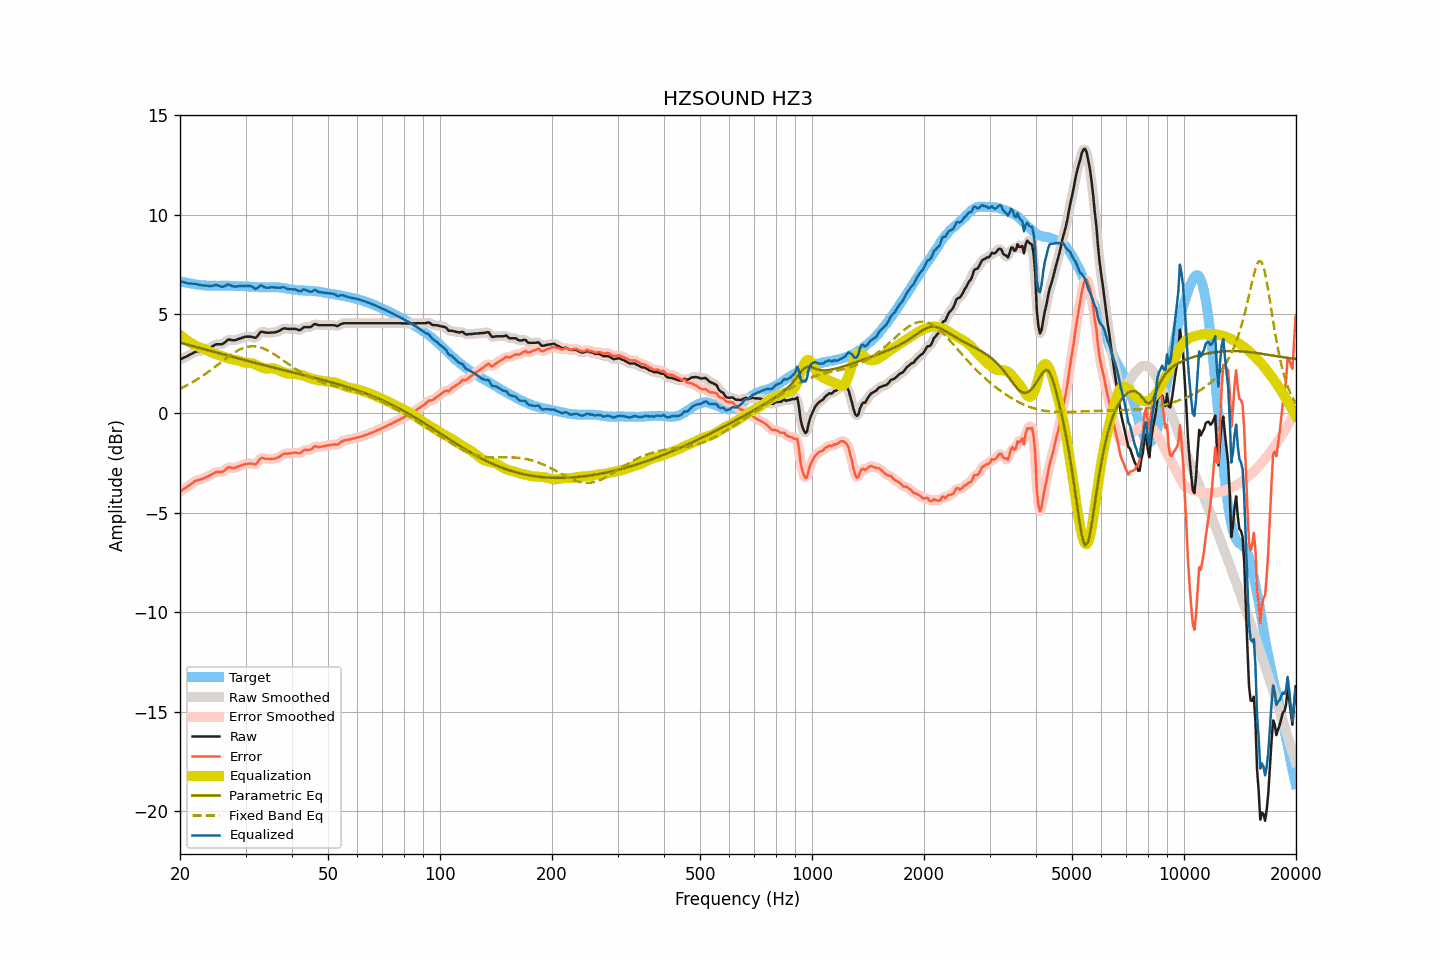

Data behind this chart, as committed beside it:
frequency, raw, smoothed, error, error_smoothed, equalization, parametric_eq, fixed_band_eq, equalized_raw, equalized_smoothed, target
20.00, 2.71, 2.72, -3.94, -3.93, 3.95, 3.56, 1.25, 6.66, 6.66, 6.65
20.20, 2.75, 2.75, -3.87, -3.88, 3.88, 3.54, 1.29, 6.63, 6.63, 6.63
20.40, 2.79, 2.79, -3.81, -3.82, 3.82, 3.52, 1.33, 6.61, 6.61, 6.61
20.61, 2.83, 2.83, -3.76, -3.77, 3.76, 3.50, 1.37, 6.59, 6.58, 6.60
20.81, 2.86, 2.87, -3.71, -3.71, 3.70, 3.48, 1.41, 6.56, 6.56, 6.58
21.02, 2.90, 2.91, -3.66, -3.66, 3.64, 3.45, 1.45, 6.54, 6.55, 6.57
21.23, 2.95, 2.95, -3.59, -3.60, 3.59, 3.43, 1.49, 6.54, 6.54, 6.55
21.44, 2.99, 2.99, -3.54, -3.54, 3.54, 3.41, 1.54, 6.53, 6.53, 6.54
21.66, 3.03, 3.04, -3.49, -3.48, 3.49, 3.39, 1.58, 6.52, 6.53, 6.53
21.87, 3.08, 3.08, -3.42, -3.43, 3.44, 3.37, 1.63, 6.53, 6.52, 6.50
22.09, 3.11, 3.11, -3.38, -3.39, 3.40, 3.34, 1.68, 6.52, 6.51, 6.49
22.31, 3.12, 3.13, -3.36, -3.36, 3.37, 3.32, 1.73, 6.49, 6.49, 6.48
22.54, 3.13, 3.14, -3.34, -3.34, 3.33, 3.30, 1.78, 6.47, 6.47, 6.47
22.76, 3.15, 3.15, -3.31, -3.31, 3.30, 3.28, 1.84, 6.46, 6.45, 6.46
22.99, 3.16, 3.17, -3.29, -3.28, 3.27, 3.25, 1.89, 6.44, 6.44, 6.45
23.22, 3.19, 3.19, -3.25, -3.25, 3.24, 3.23, 1.95, 6.44, 6.44, 6.44
23.45, 3.22, 3.22, -3.22, -3.22, 3.21, 3.21, 2.00, 6.44, 6.43, 6.44
23.69, 3.25, 3.25, -3.18, -3.18, 3.17, 3.19, 2.06, 6.43, 6.43, 6.43
23.92, 3.28, 3.29, -3.14, -3.14, 3.13, 3.17, 2.12, 6.42, 6.42, 6.43
24.16, 3.32, 3.33, -3.10, -3.10, 3.09, 3.14, 2.18, 6.41, 6.42, 6.43
24.40, 3.37, 3.37, -3.05, -3.05, 3.05, 3.12, 2.24, 6.43, 6.43, 6.43
24.65, 3.41, 3.42, -3.01, -3.01, 3.02, 3.10, 2.30, 6.44, 6.44, 6.43
24.89, 3.46, 3.46, -2.96, -2.97, 3.00, 3.08, 2.36, 6.46, 6.46, 6.42
25.14, 3.48, 3.48, -2.94, -2.94, 2.97, 3.06, 2.42, 6.46, 6.45, 6.42
25.39, 3.48, 3.48, -2.94, -2.94, 2.95, 3.03, 2.49, 6.43, 6.43, 6.42
25.65, 3.48, 3.48, -2.94, -2.94, 2.92, 3.01, 2.55, 6.40, 6.40, 6.42
25.91, 3.48, 3.49, -2.95, -2.93, 2.89, 2.99, 2.61, 6.37, 6.38, 6.43
26.16, 3.52, 3.53, -2.90, -2.90, 2.86, 2.97, 2.67, 6.38, 6.39, 6.43
26.43, 3.58, 3.59, -2.85, -2.84, 2.83, 2.95, 2.74, 6.41, 6.42, 6.43
26.69, 3.65, 3.65, -2.77, -2.77, 2.81, 2.92, 2.80, 6.46, 6.46, 6.43
26.96, 3.71, 3.70, -2.71, -2.73, 2.78, 2.90, 2.86, 6.49, 6.48, 6.43
27.23, 3.71, 3.71, -2.71, -2.71, 2.75, 2.88, 2.91, 6.47, 6.47, 6.42
27.50, 3.69, 3.70, -2.73, -2.72, 2.73, 2.86, 2.97, 6.43, 6.43, 6.42
27.77, 3.68, 3.69, -2.74, -2.74, 2.71, 2.84, 3.02, 6.40, 6.40, 6.42
28.05, 3.68, 3.69, -2.74, -2.73, 2.70, 2.82, 3.08, 6.38, 6.38, 6.42
28.33, 3.70, 3.70, -2.71, -2.71, 2.68, 2.79, 3.12, 6.39, 6.39, 6.41
28.62, 3.73, 3.73, -2.67, -2.68, 2.67, 2.77, 3.17, 6.40, 6.40, 6.41
28.90, 3.76, 3.76, -2.64, -2.64, 2.65, 2.75, 3.21, 6.41, 6.41, 6.41
29.19, 3.79, 3.79, -2.61, -2.61, 2.62, 2.73, 3.25, 6.41, 6.41, 6.40
29.48, 3.81, 3.82, -2.59, -2.58, 2.59, 2.71, 3.28, 6.40, 6.41, 6.40
29.78, 3.84, 3.84, -2.56, -2.56, 2.57, 2.69, 3.31, 6.41, 6.41, 6.40
30.08, 3.86, 3.86, -2.54, -2.54, 2.55, 2.67, 3.34, 6.42, 6.41, 6.40
30.38, 3.86, 3.87, -2.53, -2.53, 2.55, 2.64, 3.36, 6.41, 6.42, 6.40
30.68, 3.86, 3.87, -2.52, -2.52, 2.55, 2.62, 3.37, 6.41, 6.41, 6.38
30.99, 3.86, 3.86, -2.52, -2.52, 2.54, 2.60, 3.38, 6.40, 6.40, 6.38
31.30, 3.84, 3.84, -2.53, -2.54, 2.52, 2.58, 3.38, 6.37, 6.36, 6.37
31.61, 3.82, 3.82, -2.54, -2.55, 2.49, 2.56, 3.38, 6.32, 6.31, 6.37
31.93, 3.80, 3.83, -2.56, -2.53, 2.46, 2.54, 3.37, 6.26, 6.29, 6.37
32.24, 3.88, 3.89, -2.48, -2.47, 2.42, 2.52, 3.36, 6.30, 6.31, 6.35
32.57, 3.98, 3.98, -2.37, -2.37, 2.38, 2.50, 3.35, 6.37, 6.36, 6.35
32.89, 4.09, 4.07, -2.25, -2.28, 2.35, 2.48, 3.33, 6.44, 6.41, 6.35
33.22, 4.11, 4.11, -2.23, -2.24, 2.31, 2.46, 3.30, 6.42, 6.42, 6.35
33.55, 4.09, 4.10, -2.25, -2.24, 2.28, 2.44, 3.27, 6.38, 6.38, 6.34
33.89, 4.07, 4.08, -2.28, -2.27, 2.26, 2.42, 3.23, 6.34, 6.34, 6.35
34.23, 4.06, 4.07, -2.28, -2.28, 2.26, 2.40, 3.20, 6.32, 6.32, 6.35
34.57, 4.06, 4.06, -2.28, -2.28, 2.26, 2.38, 3.15, 6.33, 6.33, 6.34
34.92, 4.06, 4.07, -2.29, -2.28, 2.27, 2.35, 3.11, 6.34, 6.34, 6.35
35.27, 4.07, 4.07, -2.27, -2.28, 2.28, 2.33, 3.06, 6.35, 6.35, 6.35
35.62, 4.07, 4.07, -2.28, -2.28, 2.27, 2.31, 3.01, 6.35, 6.35, 6.35
35.97, 4.08, 4.09, -2.27, -2.26, 2.25, 2.29, 2.96, 6.34, 6.34, 6.35
... 635 more rows
